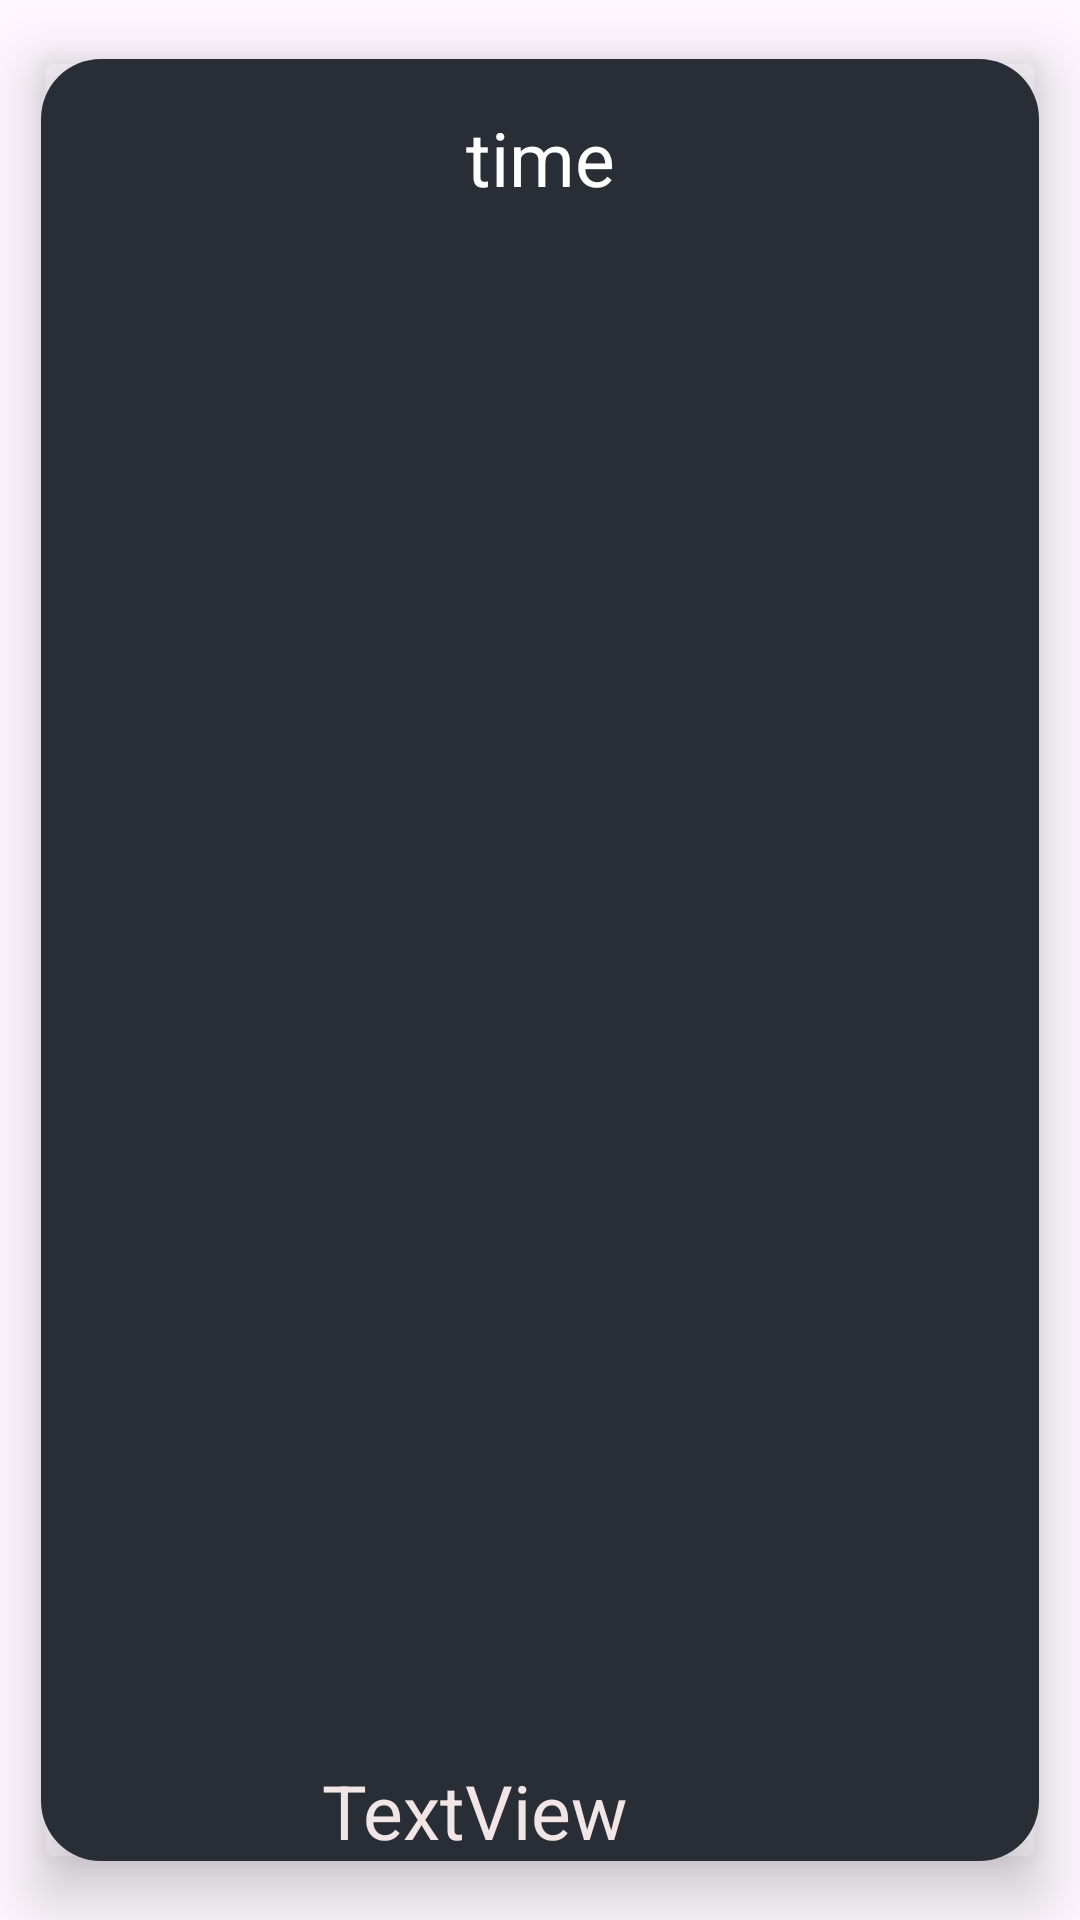

This screen was rendered from an Android layout file. Write that file and the resources it references.
<!-- AndroidManifest.xml: application theme Theme.Climate1 -->
<!-- res/layout/singleitem.xml -->
<?xml version="1.0" encoding="utf-8"?>
<androidx.cardview.widget.CardView xmlns:android="http://schemas.android.com/apk/res/android"
    xmlns:app="http://schemas.android.com/apk/res-auto"
    xmlns:tools="http://schemas.android.com/tools"
    android:layout_width="200dp"
    android:layout_height="200dp"
    android:layout_gravity="center"
    android:orientation="horizontal"
    android:background="@android:color/transparent"
app:cardElevation="12dp"
    app:cardCornerRadius="5dp"
    app:cardBackgroundColor="@android:color/transparent"
    app:cardUseCompatPadding="true"
    >

    <androidx.constraintlayout.widget.ConstraintLayout
        android:layout_width="match_parent"
        android:layout_height="match_parent"
        android:background="@drawable/cardstyle">

        <TextView
            android:id="@+id/time"
            android:layout_width="wrap_content"
            android:layout_height="wrap_content"
            android:layout_marginTop="16dp"
            android:text="time"
            android:textColor="@color/white"
            android:textSize="25dp"
            app:layout_constraintEnd_toEndOf="parent"
            app:layout_constraintHorizontal_bias="0.5"
            app:layout_constraintStart_toStartOf="parent"
            app:layout_constraintTop_toTopOf="parent" />


        <ImageView
            android:id="@+id/icon"
            android:layout_width="100dp"
            android:layout_height="100dp"
            app:layout_constraintBottom_toBottomOf="parent"
            app:layout_constraintEnd_toEndOf="parent"
            app:layout_constraintStart_toStartOf="parent"
            app:layout_constraintTop_toTopOf="parent"
            app:layout_constraintVertical_bias="0.59" />

        <TextView
            android:id="@+id/wind"
            android:layout_width="wrap_content"
            android:layout_height="wrap_content"
            android:layout_marginEnd="8dp"
            android:text="TextView"
            android:textColor="#F1E5E5"
            android:textSize="25dp"
            app:layout_constraintBottom_toBottomOf="parent"
            app:layout_constraintEnd_toEndOf="parent"
            app:layout_constraintHorizontal_bias="0.42"
            app:layout_constraintStart_toStartOf="parent" />

    </androidx.constraintlayout.widget.ConstraintLayout>

</androidx.cardview.widget.CardView>
<!-- resources referenced by this layout -->
<resources>
  <!-- drawable cardstyle (drawable) -->
  <?xml version="1.0" encoding="utf-8"?>
  <shape xmlns:android="http://schemas.android.com/apk/res/android">
  <solid android:color="#FF292D36"/>
      <corners android:radius="20dp"/>
      <stroke android:color="@android:color/transparent"
          />
  </shape>
  <style name="Theme.Climate1" parent="Base.Theme.Climate1" />
  <style name="Base.Theme.Climate1" parent="Theme.Material3.DayNight.NoActionBar">
          
          
      </style>
  <!-- not gathered from this repository: default colours our renderer supplied (Android Studio template values) -->
  <color name="white">#FFFFFFFF</color>
</resources>
